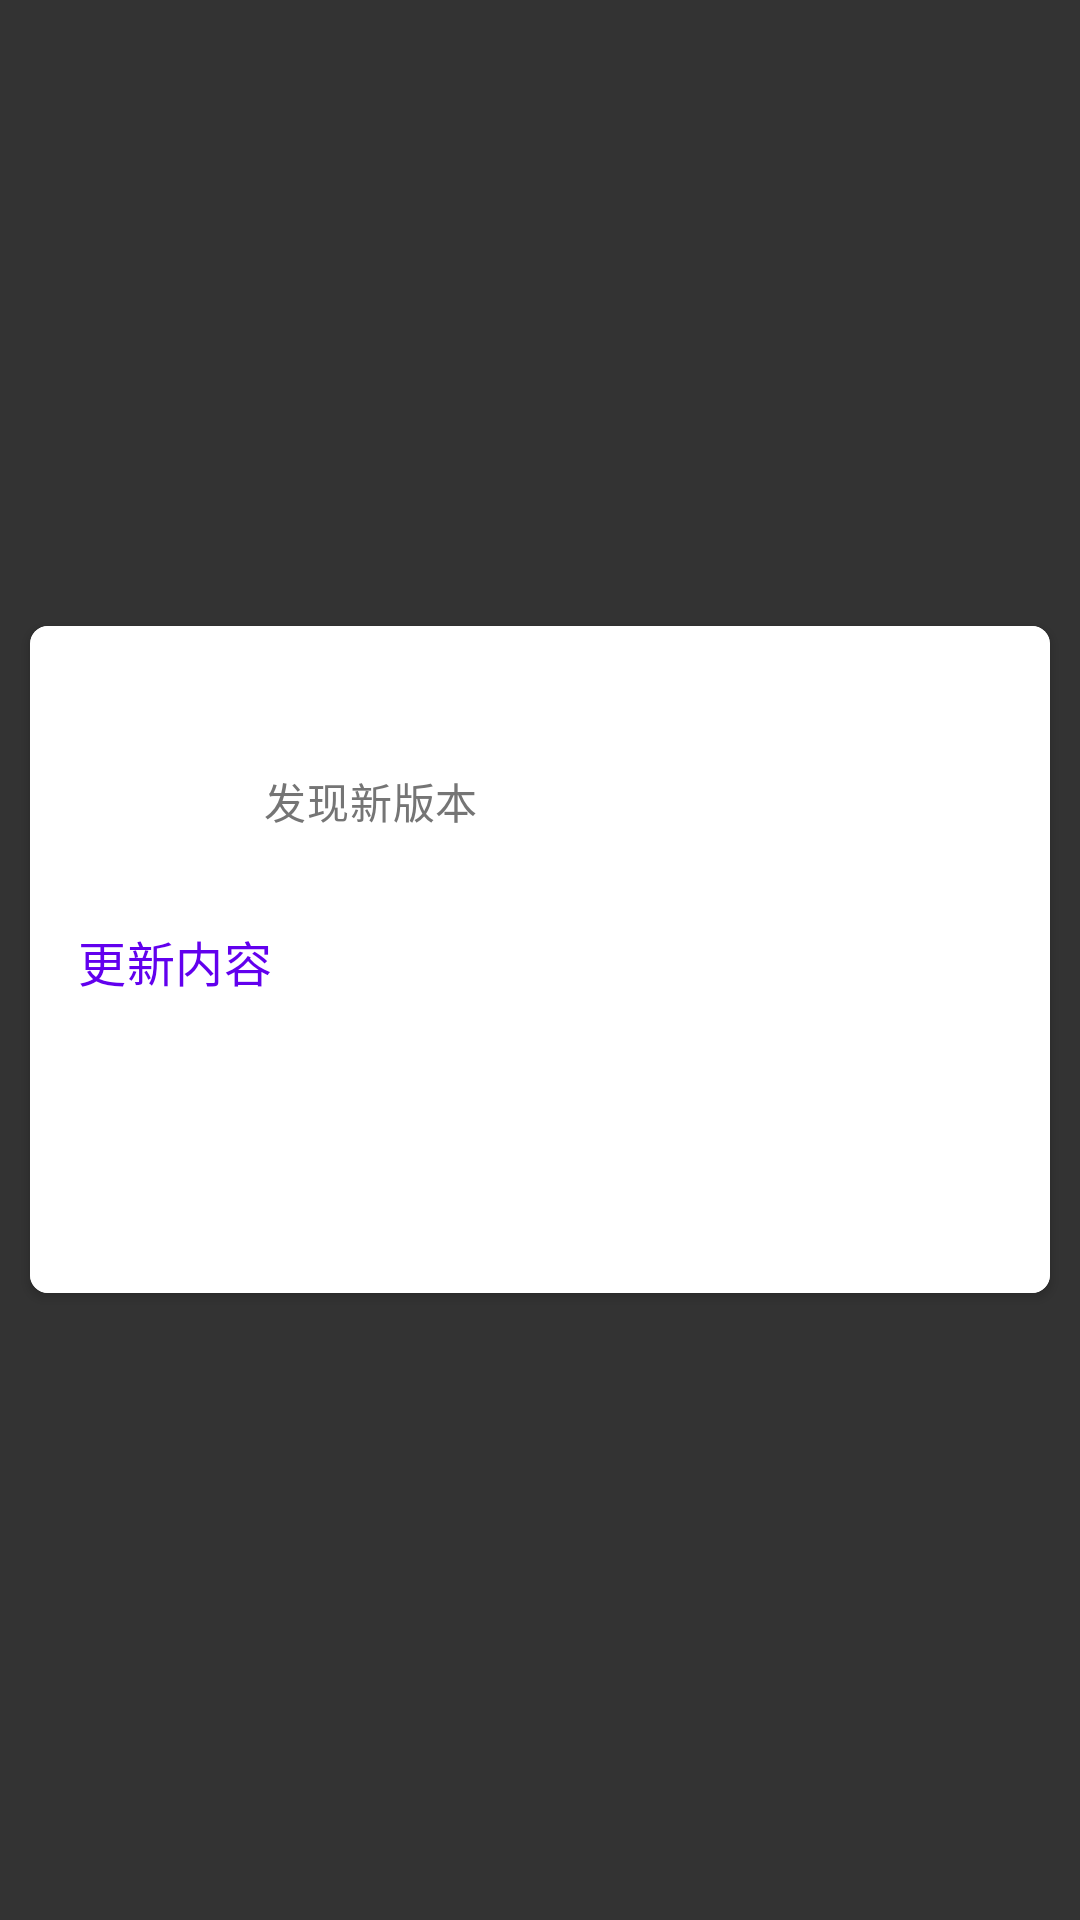

Here is an Android app screen rendered from its layout file. Give the layout XML and the strings, colors and styles it references.
<!-- AndroidManifest.xml: application theme AppTheme -->
<!-- res/layout/upgrade_dialog.xml -->
<?xml version="1.0" encoding="utf-8"?>
<RelativeLayout xmlns:android="http://schemas.android.com/apk/res/android"
    xmlns:app="http://schemas.android.com/apk/res-auto"
    xmlns:tools="http://schemas.android.com/tools"
    android:layout_width="match_parent"
    android:layout_height="match_parent"
    android:background="#cc000000"
    android:gravity="center">

    <androidx.cardview.widget.CardView
        android:layout_width="match_parent"
        android:layout_height="wrap_content"
        android:layout_margin="10dp"
        app:cardCornerRadius="6dp">

        <androidx.constraintlayout.widget.ConstraintLayout
            android:layout_width="match_parent"
            android:layout_height="wrap_content"
            android:layout_gravity="center"
            android:background="#fff"
            android:padding="10dp">

            
            <ImageView
                android:id="@+id/imageview"
                android:layout_width="64dp"
                android:layout_height="64dp"
                android:src="@mipmap/ic_launcher"
                app:layout_constraintStart_toStartOf="parent"
                app:layout_constraintTop_toTopOf="parent" />

            
            <TextView
                android:id="@+id/title"
                android:layout_width="wrap_content"
                android:layout_height="wrap_content"
                android:layout_marginStart="4dp"
                android:ellipsize="end"
                android:gravity="center_vertical"
                android:maxLines="1"
                android:tag="beta_title"
                android:textAppearance="@style/TextAppearance.MaterialComponents.Headline6"
                android:textColor="@color/colorPrimary"
                app:layout_constraintBottom_toTopOf="@+id/textView"
                app:layout_constraintStart_toEndOf="@id/imageview"
                app:layout_constraintTop_toTopOf="@id/imageview"
                tools:text="title" />

            
            <TextView
                android:id="@+id/textView"
                android:layout_width="wrap_content"
                android:layout_height="wrap_content"
                android:layout_marginStart="4dp"
                android:tag="info"
                android:text="发现新版本"
                android:textAppearance="@style/TextAppearance.MaterialComponents.Body2"
                android:textColor="#757575"
                app:layout_constraintBottom_toBottomOf="@+id/imageview"
                app:layout_constraintStart_toEndOf="@+id/imageview"
                app:layout_constraintTop_toBottomOf="@+id/title" />




            <ScrollView
                android:id="@+id/content"
                android:layout_width="match_parent"
                android:layout_height="match_parent"
                android:layout_marginTop="12dp"
                android:padding="6dp"
                app:layout_constraintTop_toBottomOf="@id/imageview">

                <LinearLayout
                    android:layout_width="match_parent"
                    android:layout_height="wrap_content"
                    android:orientation="vertical">

                    
                    <TextView
                        android:layout_width="match_parent"
                        android:layout_height="wrap_content"
                        android:paddingStart="6dp"
                        android:tag="beta_upgrade_info"
                        android:textAppearance="@style/TextAppearance.MaterialComponents.Subtitle2"
                        android:textColor="#757575"
                        android:visibility="gone"
                        tools:text="info" />

                    <TextView
                        android:id="@+id/label_feature"
                        android:tag="label_feature"
                        android:layout_width="match_parent"
                        android:layout_height="wrap_content"
                        android:paddingTop="8dp"
                        android:text="更新内容"
                        android:textAppearance="@style/TextAppearance.MaterialComponents.Subtitle1"
                        android:textColor="@color/colorPrimary" />

                    
                    <TextView
                        android:layout_width="match_parent"
                        android:layout_height="wrap_content"
                        android:layout_marginTop="8dp"
                        android:lineSpacingExtra="5dp"
                        android:paddingStart="6dp"
                        android:tag="beta_upgrade_feature"
                        android:textAppearance="@style/TextAppearance.MaterialComponents.Body2"
                        android:textColor="#545454"
                        tools:text="feature" />
                </LinearLayout>
            </ScrollView>

            
            <TextView
                android:layout_width="wrap_content"
                android:layout_height="match_parent"
                android:layout_marginTop="25dp"
                android:ellipsize="end"
                android:gravity="center"
                android:maxLines="1"
                android:padding="6dp"
                android:tag="beta_cancel_button"
                android:textAppearance="@style/TextAppearance.MaterialComponents.Button"
                android:textColor="#757575"
                app:layout_constraintBottom_toBottomOf="parent"
                app:layout_constraintStart_toStartOf="parent"
                app:layout_constraintTop_toBottomOf="@id/content"
                tools:text="cancel" />
            
            <TextView
                android:layout_width="wrap_content"
                android:layout_height="match_parent"
                android:layout_marginTop="25dp"
                android:ellipsize="end"
                android:gravity="center"
                android:maxLines="1"
                android:padding="6dp"
                android:tag="beta_confirm_button"
                android:textAppearance="@style/TextAppearance.MaterialComponents.Button"
                android:textColor="@color/colorPrimary"
                app:layout_constraintBottom_toBottomOf="parent"
                app:layout_constraintEnd_toEndOf="parent"
                tools:text="confirm" />
        </androidx.constraintlayout.widget.ConstraintLayout>


    </androidx.cardview.widget.CardView>
</RelativeLayout>
<!-- resources referenced by this layout -->
<resources>
  <color name="colorPrimary">#6200EE</color>
  <style name="AppTheme" parent="Theme.MaterialComponents.DayNight.NoActionBar">
          
          <item name="colorPrimary">@color/colorPrimary</item>
          <item name="colorPrimaryDark">@color/colorPrimaryDark</item>
          <item name="colorAccent">@color/colorAccent</item>
      </style>
  <color name="colorPrimaryDark">#3700B3</color>
  <color name="colorAccent">#03DAC5</color>
</resources>
